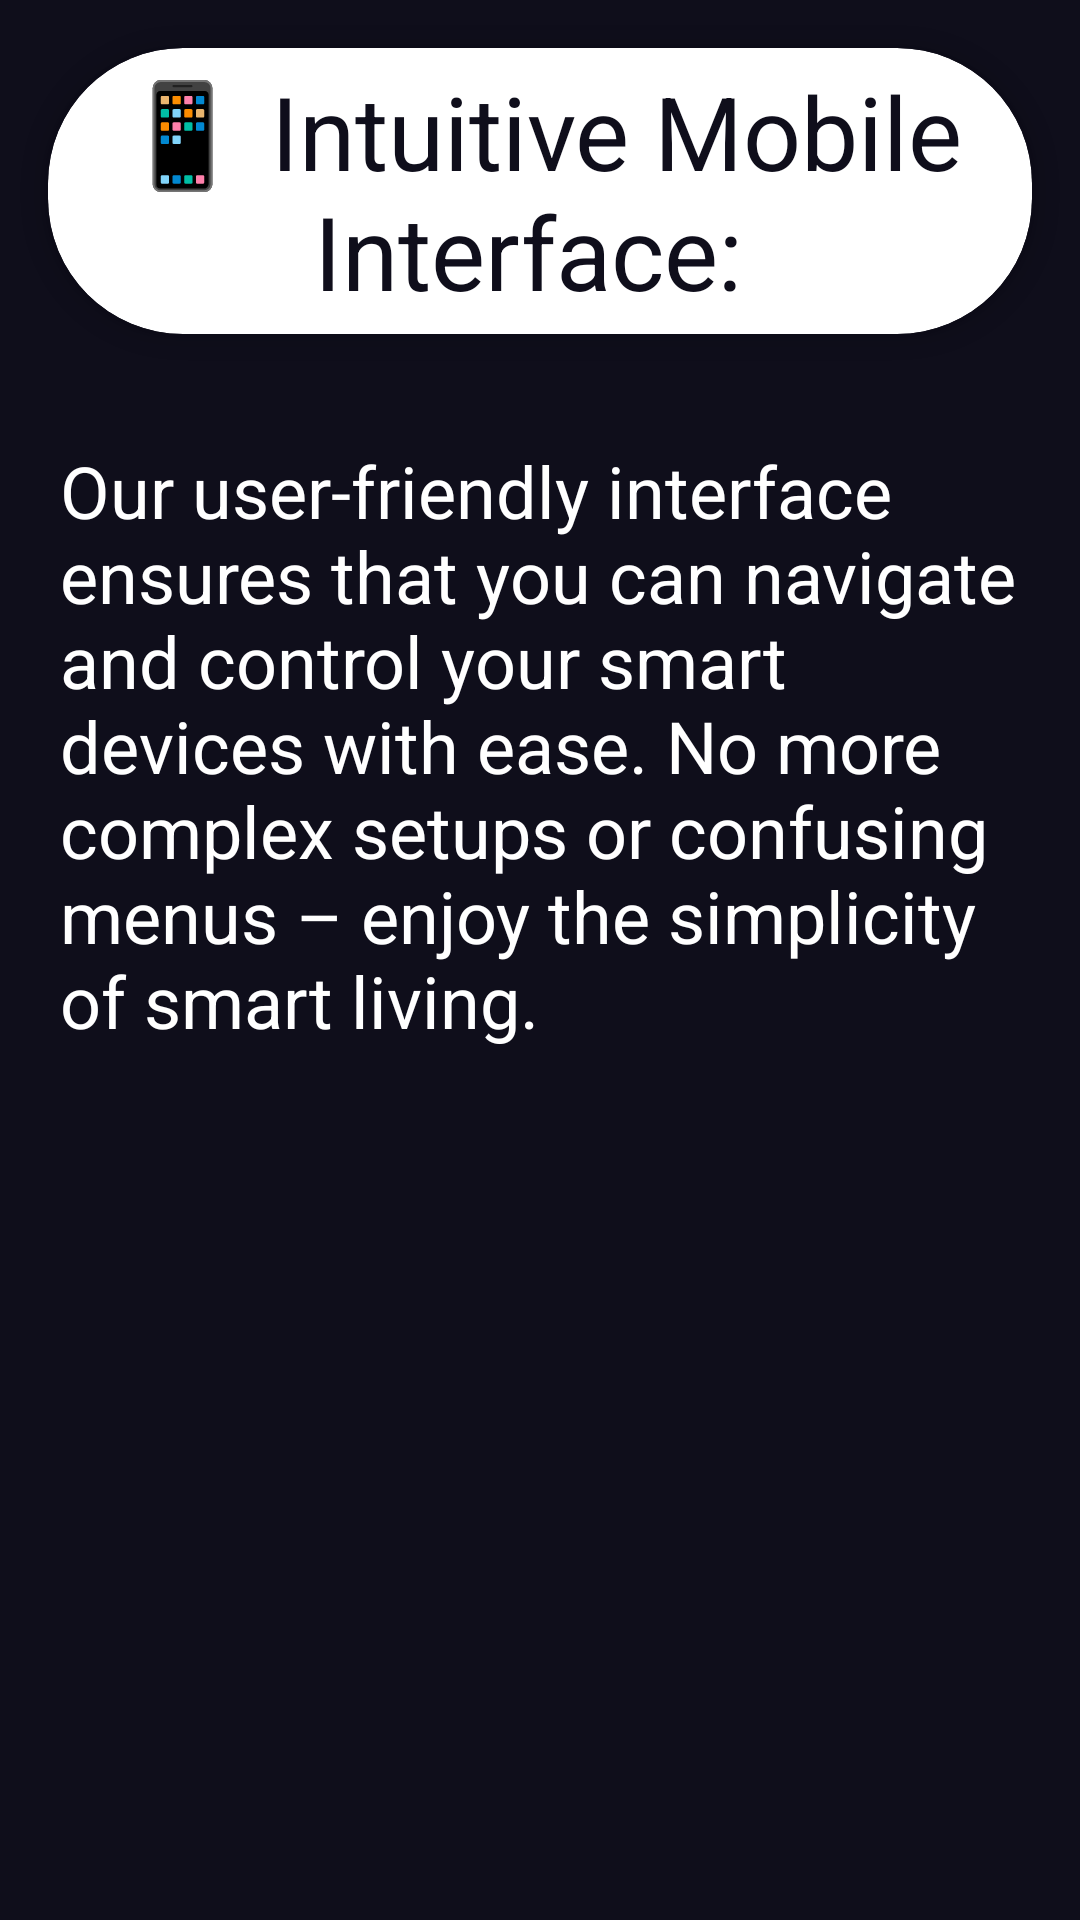

Android layout source for this screen:
<!-- AndroidManifest.xml: application theme Theme.MobileAppliancesDirector -->
<!-- res/layout/fragment_info2.xml -->
<?xml version="1.0" encoding="utf-8"?>
<FrameLayout xmlns:android="http://schemas.android.com/apk/res/android"
    xmlns:tools="http://schemas.android.com/tools"
    android:layout_width="match_parent"
    android:layout_height="match_parent"
    xmlns:app="http://schemas.android.com/apk/res-auto"
    android:background="#0F0E1B"
    tools:context=".InfoFragment2">

    <LinearLayout
        android:layout_width="wrap_content"
        android:layout_height="wrap_content"
        android:orientation="vertical">

        <androidx.cardview.widget.CardView
            android:id="@+id/cardView"
            android:layout_width="match_parent"
            android:layout_height="match_parent"
            android:layout_margin="16dp"
            app:cardCornerRadius="45dp"
            app:cardElevation="4dp">

            <TextView
                android:layout_width="match_parent"
                android:layout_height="match_parent"
                android:layout_gravity="center_horizontal"
                android:layout_margin="5dp"
                android:text="📱 Intuitive Mobile Interface: "
                android:textAlignment="center"
                android:textSize="34dp"
                android:textColor="#0F0E1B"/>

        </androidx.cardview.widget.CardView>

        <TextView
            android:layout_width="match_parent"
            android:layout_height="match_parent"
            android:layout_gravity="center_horizontal"
            android:layout_margin="20dp"
            android:text="Our user-friendly interface ensures that you can navigate and control your smart devices with ease. No more complex setups or confusing menus – enjoy the simplicity of smart living."
            android:textSize="24dp"
            android:textColor="#FFFFFF"/>

    </LinearLayout>

</FrameLayout>
<!-- resources referenced by this layout -->
<resources>
  <style name="Theme.MobileAppliancesDirector" parent="Theme.Material3.DayNight.NoActionBar">
          
          <item name="colorPrimary">@color/purple_500</item>
          <item name="colorPrimaryVariant">#48438F</item>
          <item name="colorOnPrimary">@color/white</item>
          
          <item name="colorSecondary">@color/teal_200</item>
          <item name="colorSecondaryVariant">@color/teal_700</item>
          <item name="colorOnSecondary">@color/black</item>
          
          <item name="android:statusBarColor">?attr/colorPrimaryVariant</item>
          
      </style>
  <!-- not gathered from this repository: default colours our renderer supplied (Android Studio template values) -->
  <color name="purple_500">#FF6200EE</color>
  <color name="teal_200">#FF03DAC5</color>
  <color name="teal_700">#FF018786</color>
  <color name="black">#FF000000</color>
  <color name="white">#FFFFFFFF</color>
</resources>
